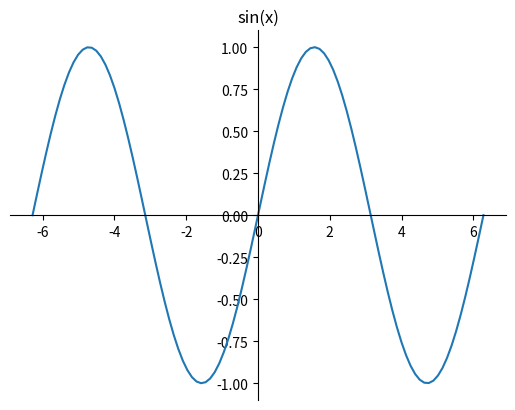

This figure's Python source:
#matplotlib, numpy, pyplot
# [redacted]
#Sep 2017 - updated Sep 2018import matplotlib.pyplot as plt
import numpy as np
import matplotlib.pyplot as plt


fig=plt.figure()
ax = fig.add_subplot(111)
x = np.linspace(-np.pi*2, np.pi*2, 100)
y= np.sin(x)
ax.plot(x,y)

ax.set_title('sin(x)')
#centre bottom and keft axes to zero

ax.spines['left'].set_position('zero')
ax.spines['right'].set_color('none')
ax.spines['bottom'].set_position('zero')
ax.spines['top'].set_color('none')


plt.show()




